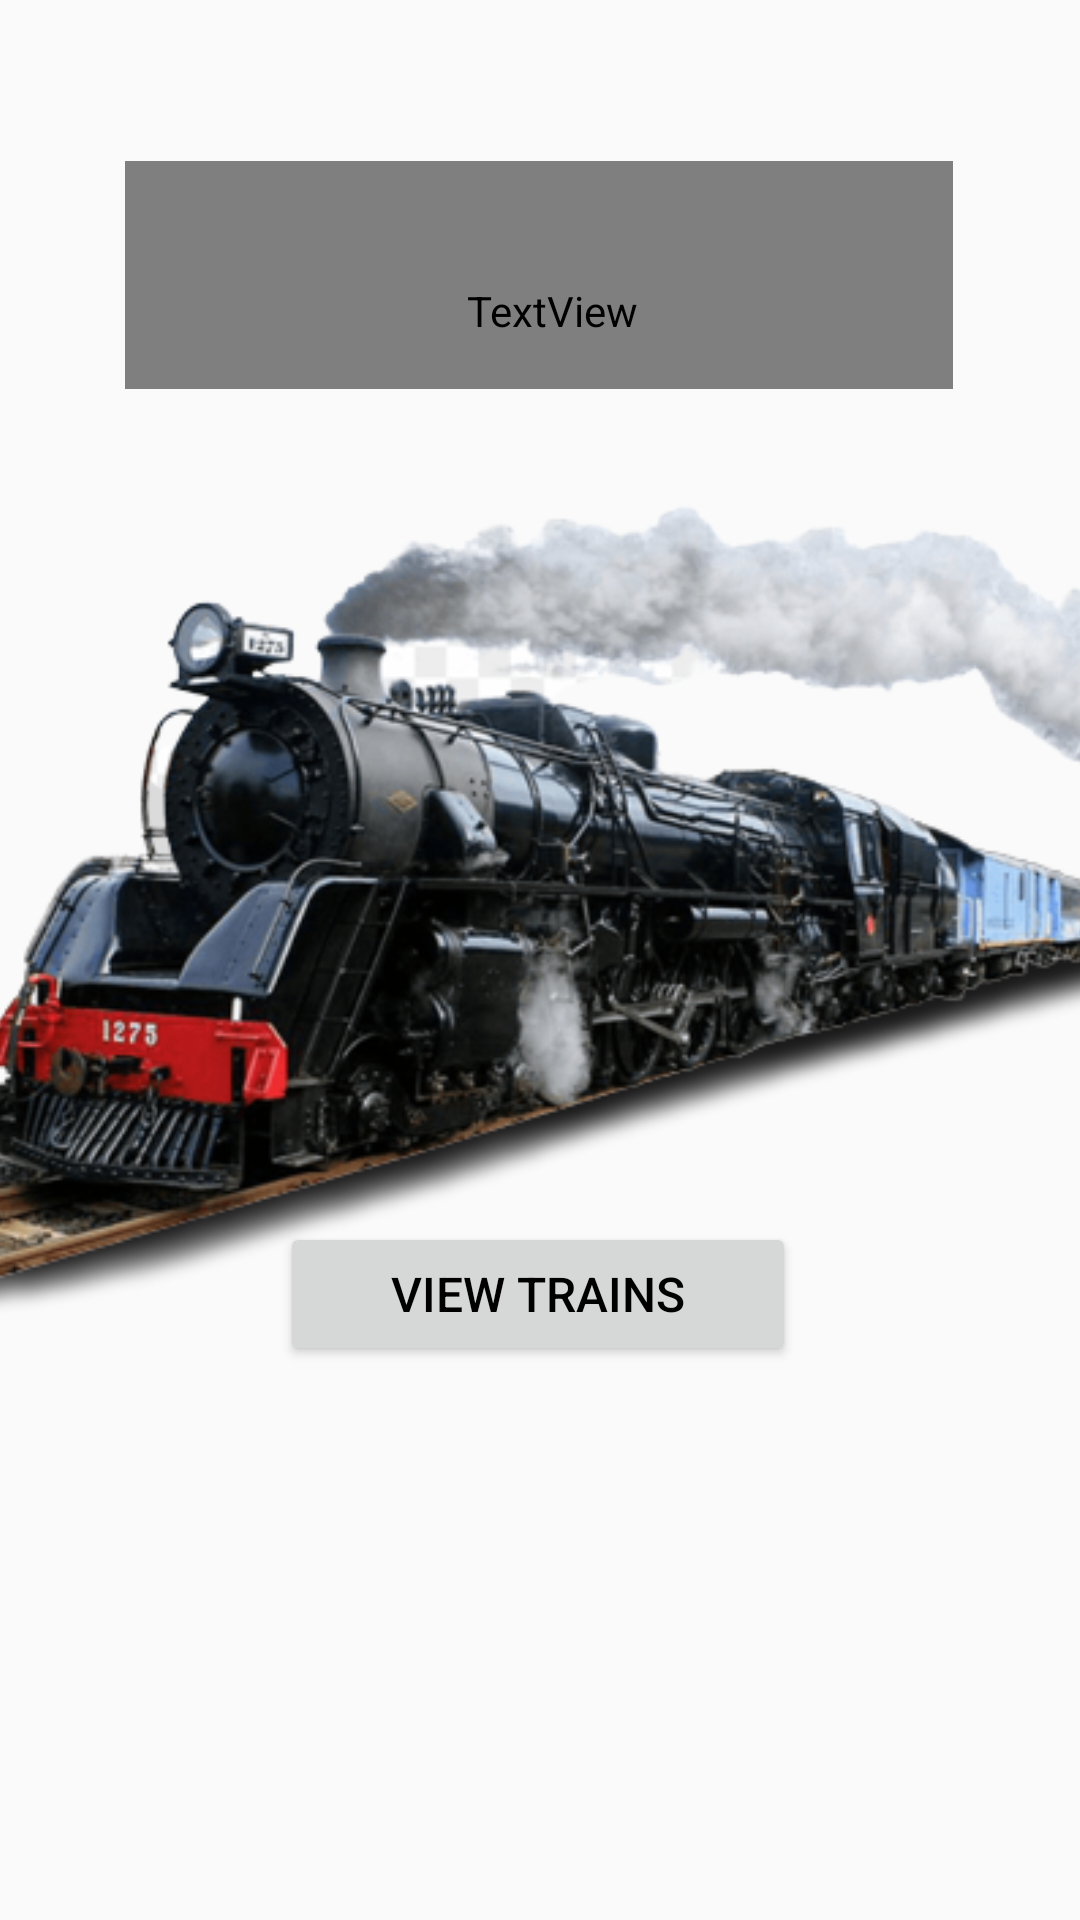

This screen was rendered from an Android layout file. Write that file and the resources it references.
<!-- AndroidManifest.xml: application theme Theme.Railway_Reservation -->
<!-- res/layout/activity_view_trains.xml -->
<?xml version="1.0" encoding="utf-8"?>
<androidx.constraintlayout.widget.ConstraintLayout xmlns:android="http://schemas.android.com/apk/res/android"
    xmlns:app="http://schemas.android.com/apk/res-auto"
    xmlns:tools="http://schemas.android.com/tools"
    android:id="@+id/view_trains"
    android:layout_width="match_parent"
    android:layout_height="match_parent"
    android:background="@drawable/gradient_list"
    tools:context=".view_trains">

    <ImageView
        android:id="@+id/imageView3"
        android:layout_width="686dp"
        android:layout_height="458dp"
        android:contentDescription="@string/todo3"
        app:layout_constraintBottom_toBottomOf="parent"
        app:layout_constraintEnd_toEndOf="parent"
        app:layout_constraintHorizontal_bias="0.501"
        app:layout_constraintStart_toStartOf="parent"
        app:layout_constraintTop_toTopOf="parent"
        app:layout_constraintVertical_bias="0.363"
        app:srcCompat="@drawable/train_poster" />

    <Button
        android:id="@+id/button3"
        android:layout_width="172dp"
        android:layout_height="48dp"
        android:text="@string/view_trains"
        android:textColor="@color/black"
        android:textSize="16sp"
        app:layout_constraintBottom_toBottomOf="parent"
        app:layout_constraintEnd_toEndOf="parent"
        app:layout_constraintHorizontal_bias="0.497"
        app:layout_constraintStart_toStartOf="parent"
        app:layout_constraintTop_toTopOf="parent"
        app:layout_constraintVertical_bias="0.688" />

    <TextView
        android:id="@+id/textView8"
        android:layout_width="276dp"
        android:layout_height="76dp"
        android:fontFamily="@font/bebas_neue"
        android:letterSpacing=".2"
        android:paddingStart="11dp"
        android:paddingTop="24dp"
        android:paddingEnd="2dp"
        android:text="@string/hey_user"
        android:textAlignment="center"
        android:textColor="@color/white"
        android:textSize="34sp"
        app:layout_constraintBottom_toBottomOf="parent"
        app:layout_constraintEnd_toEndOf="parent"
        app:layout_constraintHorizontal_bias="0.495"
        app:layout_constraintStart_toStartOf="parent"
        app:layout_constraintTop_toTopOf="parent"
        app:layout_constraintVertical_bias="0.095" />

</androidx.constraintlayout.widget.ConstraintLayout>
<!-- resources referenced by this layout -->
<resources>
  <color name="black">#FF000000</color>
  <color name="white">#FFFFFFFF</color>
  <!-- drawable train_poster: png bitmap (drawable, 186432 bytes) -->
  <string name="hey_user">Hey User</string>
  <string name="todo3">TODO</string>
  <string name="view_trains">View Trains</string>
  <style name="Theme.Railway_Reservation" parent="Theme.AppCompat.Light.NoActionBar">
          
          <item name="colorPrimary">@color/purple_500</item>
          <item name="colorPrimaryVariant">@color/purple_700</item>
          <item name="colorOnPrimary">@color/white</item>
          
          <item name="colorSecondary">@color/teal_200</item>
          <item name="colorSecondaryVariant">@color/teal_700</item>
          <item name="colorOnSecondary">@color/black</item>
          
          <item name="android:statusBarColor" tools:targetApi="l">?attr/colorPrimaryVariant</item>
          
      </style>
  <color name="purple_500">#FF6200EE</color>
  <color name="purple_700">#FF3700B3</color>
  <color name="teal_200">#FF03DAC5</color>
  <color name="teal_700">#FF018786</color>
</resources>
